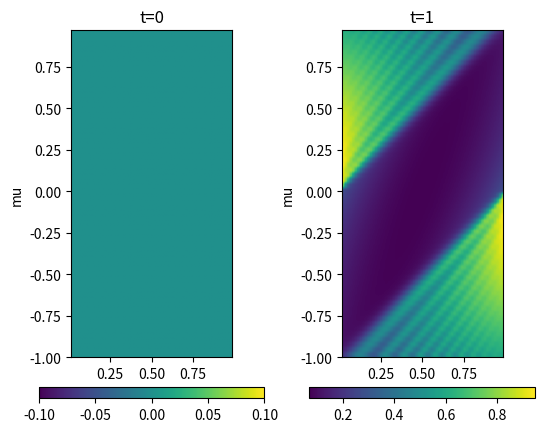

Reproduce this figure in Python.
import numpy as np
import matplotlib.pyplot as plt

class LR:
    def __init__(self, U, S, V):
        self.U = U
        self.S = S
        self.V = V

class Grid:
    def __init__(self, Nx, Nmu, r):
        self.Nx = Nx
        self.Nmu = Nmu
        self.r = r
        self.X = np.linspace(0.0, 1.0, Nx+1, endpoint=False)[1:]     # We don't want starting point because of our boundary conditions now
        self.MU = np.linspace(-1.0, 1.0, Nmu, endpoint=False)       # For mu we don't have boundary conditions
        self.dx = self.X[1] - self.X[0]
        self.dmu = self.MU[1] - self.MU[0]

def setInitialCondition(grid):
    U = np.zeros((grid.Nx, grid.r))
    V = np.zeros((grid.Nmu, grid.r))
    S = np.zeros((grid.r, grid.r))

    sigma = 1
    # U[:, 0] = 1/(2 * np.pi * sigma**2) * np.exp(-((grid.X-0.5)**2)/(2*sigma**2))
    # V[:, 0] = np.exp(-(np.abs(grid.MU)**2)/(16*sigma**2))
    # S[0, 0] = 1.0

    U[:, 0] = 0
    V[:, 0] = 0
    S[0, 0] = 0

    U_ortho, R_U = np.linalg.qr(U, mode="reduced")
    V_ortho, R_V = np.linalg.qr(V, mode="reduced")
    S_ortho = R_U @ S @ R_V.T

    lr = LR(U_ortho, S_ortho, V_ortho)
    return lr

def RK4(f, rhs, dt):
    b_coeff = np.array([1.0 / 6.0, 1.0 / 3.0, 1.0 / 3.0, 1.0 / 6.0])
    
    k_coeff0 = rhs(f)
    k_coeff1 = rhs(f + dt * 0.5 * k_coeff0)
    k_coeff2 = rhs(f + dt * 0.5 * k_coeff1)
    k_coeff3 = rhs(f + dt * k_coeff2)

    return b_coeff[0] * k_coeff0 + b_coeff[1] * k_coeff1 + b_coeff[2] * k_coeff2 + b_coeff[3] * k_coeff3


def computeK_bdry(lr, grid):

    e_vec_left = np.zeros([len(grid.MU)])
    e_vec_right = np.zeros([len(grid.MU)])

    for i in range(len(grid.MU)):       # compute e-vector
        if grid.MU[i] > 0:
            e_vec_left[i] = np.exp(-(grid.MU[i])**2/2)
        elif grid.MU[i] < 0:
            e_vec_right[i] = np.exp(-(grid.MU[i])**2/2)

    int_exp_left = (e_vec_left @ lr.V) * grid.dmu   # compute integral from inflow, contains information from inflow from every K_j
    int_exp_right = (e_vec_right @ lr.V) * grid.dmu

    K = lr.U @ lr.S
    K_extrapol_left = np.zeros([grid.r])
    K_extrapol_right = np.zeros([grid.r])
    for i in range(grid.r):     # calculate extrapolated values
        K_extrapol_left[i] = K[0,i] - (K[1,i]-K[0,i])/grid.dx * grid.X[0]
        K_extrapol_right[i] = K[grid.Nx-1,i] + (K[grid.Nx-1,i]-K[grid.Nx-2,i])/grid.dx * (1-grid.X[grid.Nx-1])

    V_indicator_left = np.copy(lr.V)     # generate V*indicator, Note: Only works for Nx even
    V_indicator_left[int(grid.Nx/2):,:] = 0
    V_indicator_right = np.copy(lr.V)
    V_indicator_right[:int(grid.Nx/2),:] = 0

    int_V_left = (V_indicator_left.T @ lr.V) * grid.dmu        # compute integrals over V
    int_V_right = (V_indicator_right.T @ lr.V) * grid.dmu 

    sum_vector_left = K_extrapol_left @ int_V_left              # compute vector of size r with all the sums inside
    sum_vector_right = K_extrapol_right @ int_V_right

    K_bdry_left = int_exp_left + sum_vector_left            # add all together to get boundary info (vector with info for 1<=j<=r)
    K_bdry_right = int_exp_right + sum_vector_right    

    return K_bdry_left, K_bdry_right

def computedxK(lr, K_bdry_left, K_bdry_right, grid):

    K = lr.U @ lr.S

    Dx = np.zeros((grid.Nx, grid.Nx), dtype=int)
    np.fill_diagonal(Dx[1:], -1)
    np.fill_diagonal(Dx[:, 1:], 1)

    dxK = Dx @ K / (2*grid.dx)

    dxK[0,:] -= K_bdry_left / (2*grid.dx)
    dxK[-1,:] += K_bdry_right / (2*grid.dx)

    return dxK

def computeC(lr, grid):

    C1 = (lr.V.T @ np.diag(grid.MU) @ lr.V) * grid.dmu

    C2 = (lr.V.T @ np.ones((grid.Nmu,grid.Nmu))).T * grid.dmu

    return C1, C2

def computeB(L, grid):

    B1 = (L.T @ np.ones((grid.Nmu,grid.Nmu))).T * grid.dmu

    return B1

def computeD(lr, grid):

    K_bdry_left, K_bdry_right = computeK_bdry(lr, grid)
    dxK = computedxK(lr, K_bdry_left, K_bdry_right, grid)
    D1 = lr.U.T @ dxK * grid.dx

    return D1

def Kstep(K, C1, C2, grid, lr):
    K_bdry_left, K_bdry_right = computeK_bdry(lr, grid)
    dxK = computedxK(lr, K_bdry_left, K_bdry_right, grid)    
    rhs = - dxK @ C1 + 0.5 * K @ C2.T @ C2 - K
    return rhs

def Sstep(S, C1, C2, D1):
    rhs = D1 @ C1 - 0.5 * S @ C2.T @ C2 + S
    return rhs

def Lstep(L, D1, B1, grid, lr):
    rhs = - np.diag(grid.MU) @ lr.V @ D1.T + 0.5 * B1 - L
    return rhs

def integrate(lr0, grid, t_f, dt):      # Maybe some CHANGES
    lr = lr0
    t = 0
    time = []
    time.append(t)
    while t < t_f:
        if (t + dt > t_f):
            dt = t_f - t

        t += dt
        time.append(t)

        # K step
        C1, C2 = computeC(lr, grid)
        K = lr.U @ lr.S
        K += dt * RK4(K, lambda K: Kstep(K, C1, C2, grid, lr), dt)
        lr.U, lr.S = np.linalg.qr(K, mode="reduced")
        lr.U /= np.sqrt(grid.dx)
        lr.S *= np.sqrt(grid.dx)

        # S step
        D1 = computeD(lr, grid)
        lr.S += dt * RK4(lr.S, lambda S: Sstep(S, C1, C2, D1), dt)

        # L step
        L = lr.V @ lr.S.T
        B1 = computeB(L, grid)
        L += dt * RK4(L, lambda L: Lstep(L, D1, B1, grid, lr), dt)
        lr.V, St = np.linalg.qr(L, mode="reduced")
        lr.S = St.T
        lr.V /= np.sqrt(grid.dmu)
        lr.S *= np.sqrt(grid.dmu)

    return lr, time



# Plots for different times
Nx = 64
Nmu = 64
dt = 1e-3
r = 64

grid = Grid(Nx, Nmu, r)
lr0 = setInitialCondition(grid)
f0 = lr0.U @ lr0.S @ lr0.V.T
extent = [grid.X[0], grid.X[-1], grid.MU[0], grid.MU[-1]]

lr1, time1 = integrate(lr0, grid, 1, dt)
f1 = lr1.U @ lr1.S @ lr1.V.T

plt.subplot(1, 2, 1)
plt.imshow(f0.T, extent=extent, origin='lower')
plt.colorbar(orientation='horizontal', pad=0.08, fraction=0.035)
plt.xlabel("$x$")
plt.ylabel("mu")
plt.title("t=0")

plt.subplot(1, 2, 2)
plt.imshow(f1.T, extent=extent, origin='lower')
plt.colorbar(orientation='horizontal', pad=0.08, fraction=0.035)
plt.xlabel("$x$")
plt.ylabel("mu")
plt.title("t=1")

plt.show()
